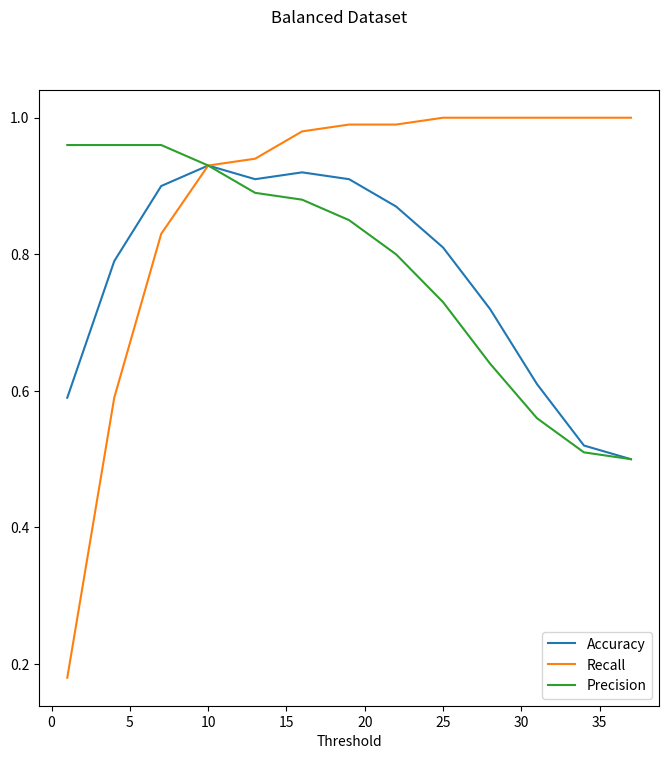
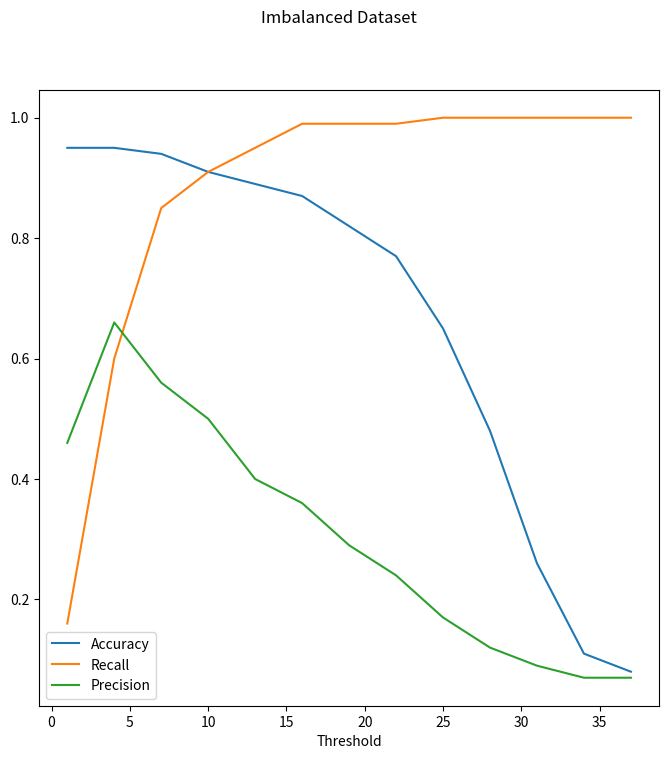

These figures' Python source, in order:
import numpy as np
import matplotlib.pyplot as plt

# visualization of the exact matcher results
acc_50_50 = np.array([0.59, 0.79, 0.9, 0.93, 0.91, 0.92, 0.91, 0.87, 0.81, 0.72, 0.61, 0.52, 0.5])
recall_50_50 = np.array([0.18, 0.59, 0.83, 0.93, 0.94, 0.98, 0.99, 0.99, 1, 1, 1, 1, 1])
precision_50_50 = np.array([0.96, 0.96, 0.96, 0.93, 0.89, 0.88, 0.85, 0.8, 0.73, 0.64, 0.56, 0.51, 0.5])

x = np.arange(start=1, stop=40, step=3)

fig, ax = plt.subplots(figsize=(8, 8))
fig.suptitle("Balanced Dataset")
plt.plot(x, acc_50_50, label="Accuracy")
plt.plot(x, recall_50_50, label="Recall")
plt.plot(x, precision_50_50, label="Precision")
ax.legend()
ax.set_xlabel("Threshold")
plt.savefig("50_50.png")

acc = np.array([0.95, 0.95, 0.94, 0.91, 0.89, 0.87, 0.82, 0.77, 0.65, 0.48, 0.26, 0.11, 0.08])
recall = np.array([0.16, 0.6, 0.85, 0.91, 0.95, 0.99, 0.99, 0.99, 1, 1, 1, 1, 1])
precision = np.array([0.46, 0.66, 0.56, 0.5, 0.4, 0.36, 0.29, 0.24, 0.17, 0.12, 0.09, 0.07, 0.07])

fig, ax = plt.subplots(figsize=(8, 8))
fig.suptitle("Imbalanced Dataset")
plt.plot(x, acc, label="Accuracy")
plt.plot(x, recall, label="Recall")
plt.plot(x, precision, label="Precision")
ax.legend()
ax.set_xlabel("Threshold")
plt.savefig("full.png")